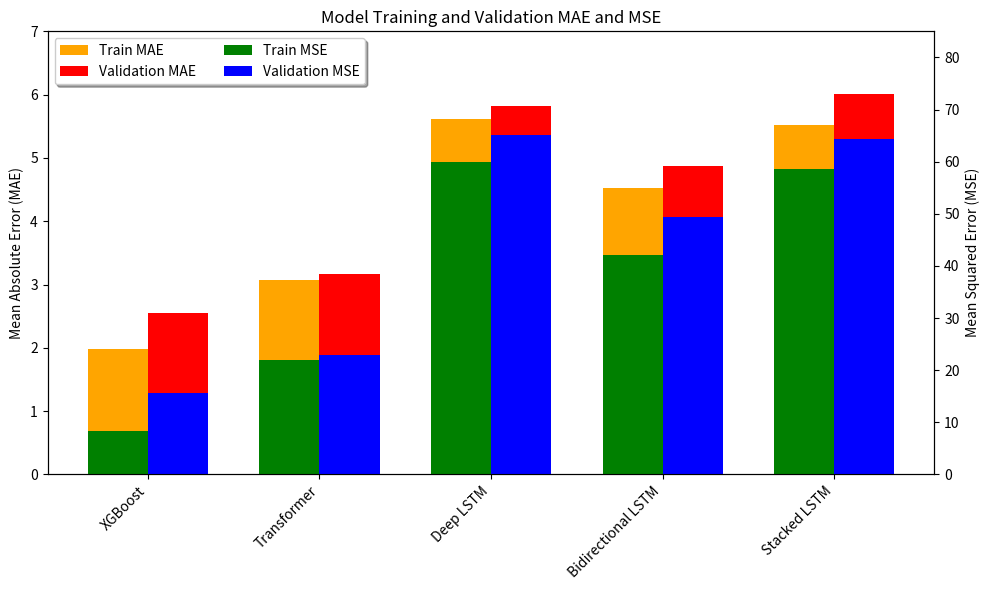
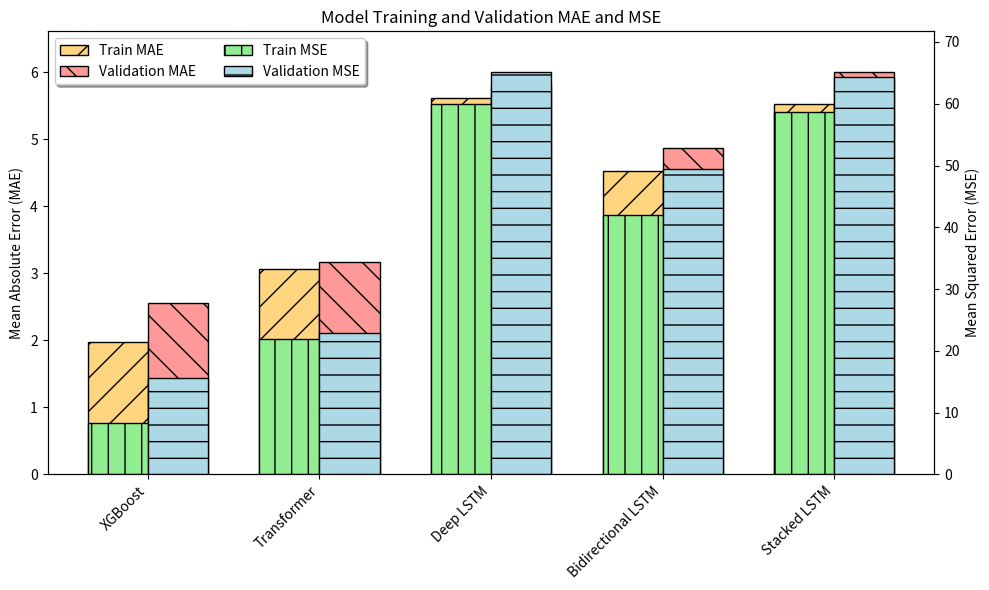

Here is the Python script that generated these plots, in order:
import matplotlib.pyplot as plt
import numpy as np

# Data
models = ['XGBoost', 'Transformer', 'Deep LSTM', 'Bidirectional LSTM', 'Stacked LSTM']
train_mae = [1.98025, 3.063226321231888, 5.620159149169922, 4.53136682510376, 5.520240783691406]
val_mae = [2.55392, 3.16882280080265, 5.817325592041016, 4.876107692718506, 6.01]
train_mse = [8.280178900900001, 21.93255511000256, 59.90994644165039, 42.0517463684082, 58.679832458496094]
val_mse = [15.622888656400002, 22.893868492310304, 65.19917297363281, 49.429656982421875, 64.26355743408203]

# Bar width
bar_width = 0.35

# Setting bar locations for each model
bar_locs = np.arange(len(models))

# Create the figure and the axes
fig, ax1 = plt.subplots(figsize=(10, 6))

# Bars for training MAE
train_mae_bars = ax1.bar(bar_locs - bar_width/2, train_mae, width=bar_width, label='Train MAE', color='orange', alpha=1)

# Bars for validation MAE
val_mae_bars = ax1.bar(bar_locs + bar_width/2, val_mae, width=bar_width, label='Validation MAE', color='red', alpha=1)

# Set labels and title for the primary y-axis
ax1.set_ylabel('Mean Absolute Error (MAE)', color='black')
ax1.set_xticks(bar_locs)
ax1.set_xticklabels(models, rotation=45, ha='right')
ax1.set_title('Model Training and Validation MAE and MSE')

# Instantiate a second y-axis sharing the same x-axis
ax2 = ax1.twinx()

# Bars for training MSE with transparency
train_mse_bars = ax2.bar(bar_locs - bar_width/2, train_mse, width=bar_width, label='Train MSE', color='green', alpha=1)

# Bars for validation MSE with transparency
val_mse_bars = ax2.bar(bar_locs + bar_width/2, val_mse, width=bar_width, label='Validation MSE', color='blue', alpha=1)

# Set labels for the secondary y-axis
ax2.set_ylabel('Mean Squared Error (MSE)', color='black')

# Add the legend by specifying the bars
ax1.legend(handles=[train_mae_bars, val_mae_bars, train_mse_bars, val_mse_bars],
           labels=['Train MAE', 'Validation MAE', 'Train MSE', 'Validation MSE'],
           loc='upper left', bbox_to_anchor=(0, 1), ncol=2, fancybox=True, shadow=True)
ax1.set_ylim(0, 7)
ax2.set_ylim(0, 85)
# Show the figure
plt.tight_layout()
plt.show()

# ****************************************************************************************************
import matplotlib.pyplot as plt
import numpy as np

# Data
models = ['XGBoost', 'Transformer', 'Deep LSTM', 'Bidirectional LSTM', 'Stacked LSTM']
train_mae = [1.98025, 3.063226321231888, 5.620159149169922, 4.53136682510376, 5.520240783691406]
val_mae = [2.55392, 3.16882280080265, 5.817325592041016, 4.876107692718506, 6.01]
train_mse = [8.280178900900001, 21.93255511000256, 59.90994644165039, 42.0517463684082, 58.679832458496094]
val_mse = [15.622888656400002, 22.893868492310304, 65.19917297363281, 49.429656982421875, 64.26355743408203]

# Bar width
bar_width = 0.35

# Setting bar locations for each model
bar_locs = np.arange(len(models))

# Create the figure and the axes
fig, ax1 = plt.subplots(figsize=(10, 6))

# Hatching patterns for black and white print
patterns = ['/', '\\', '|', '-', '+']

# Color mapping for each bar
colors = ['orange', 'red', 'green', 'blue']

# Bars for training MAE
train_mae_bars = ax1.bar(bar_locs - bar_width/2, train_mae, width=bar_width, label='Train MAE', color='#FFD580', hatch=patterns[0], edgecolor='black')

# Bars for validation MAE
val_mae_bars = ax1.bar(bar_locs + bar_width/2, val_mae, width=bar_width, label='Validation MAE', color='#FF9999', hatch=patterns[1], edgecolor='black')

# Set labels and title for the primary y-axis
ax1.set_ylabel('Mean Absolute Error (MAE)', color='black')
ax1.set_xticks(bar_locs)
ax1.set_xticklabels(models, rotation=45, ha='right')
ax1.set_title('Model Training and Validation MAE and MSE')

# Instantiate a second y-axis sharing the same x-axis
ax2 = ax1.twinx()

# Bars for training MSE with hatching
train_mse_bars = ax2.bar(bar_locs - bar_width/2, train_mse, width=bar_width, label='Train MSE', color='#90EE90', hatch=patterns[2], edgecolor='black')

# Bars for validation MSE with hatching
val_mse_bars = ax2.bar(bar_locs + bar_width/2, val_mse, width=bar_width, label='Validation MSE', color='#ADD8E6', hatch=patterns[3], edgecolor='black')

# Set labels for the secondary y-axis
ax2.set_ylabel('Mean Squared Error (MSE)', color='black')

# Add the legend by specifying the bars
legend = ax1.legend(handles=[train_mae_bars, val_mae_bars, train_mse_bars, val_mse_bars],
           labels=['Train MAE', 'Validation MAE', 'Train MSE', 'Validation MSE'],
           loc='upper left', bbox_to_anchor=(0, 1), ncol=2, fancybox=True, shadow=True)

# Adjust layout to make space for the legend
plt.subplots_adjust(right=0.75)  # Adjust the right edge of the subplot to make space for the legend
# Set y-axis limits
ax1.set_ylim(0, max(train_mae + val_mae) * 1.1)
ax2.set_ylim(0, max(train_mse + val_mse) * 1.1)

# Show the figure
plt.tight_layout()
plt.show()
